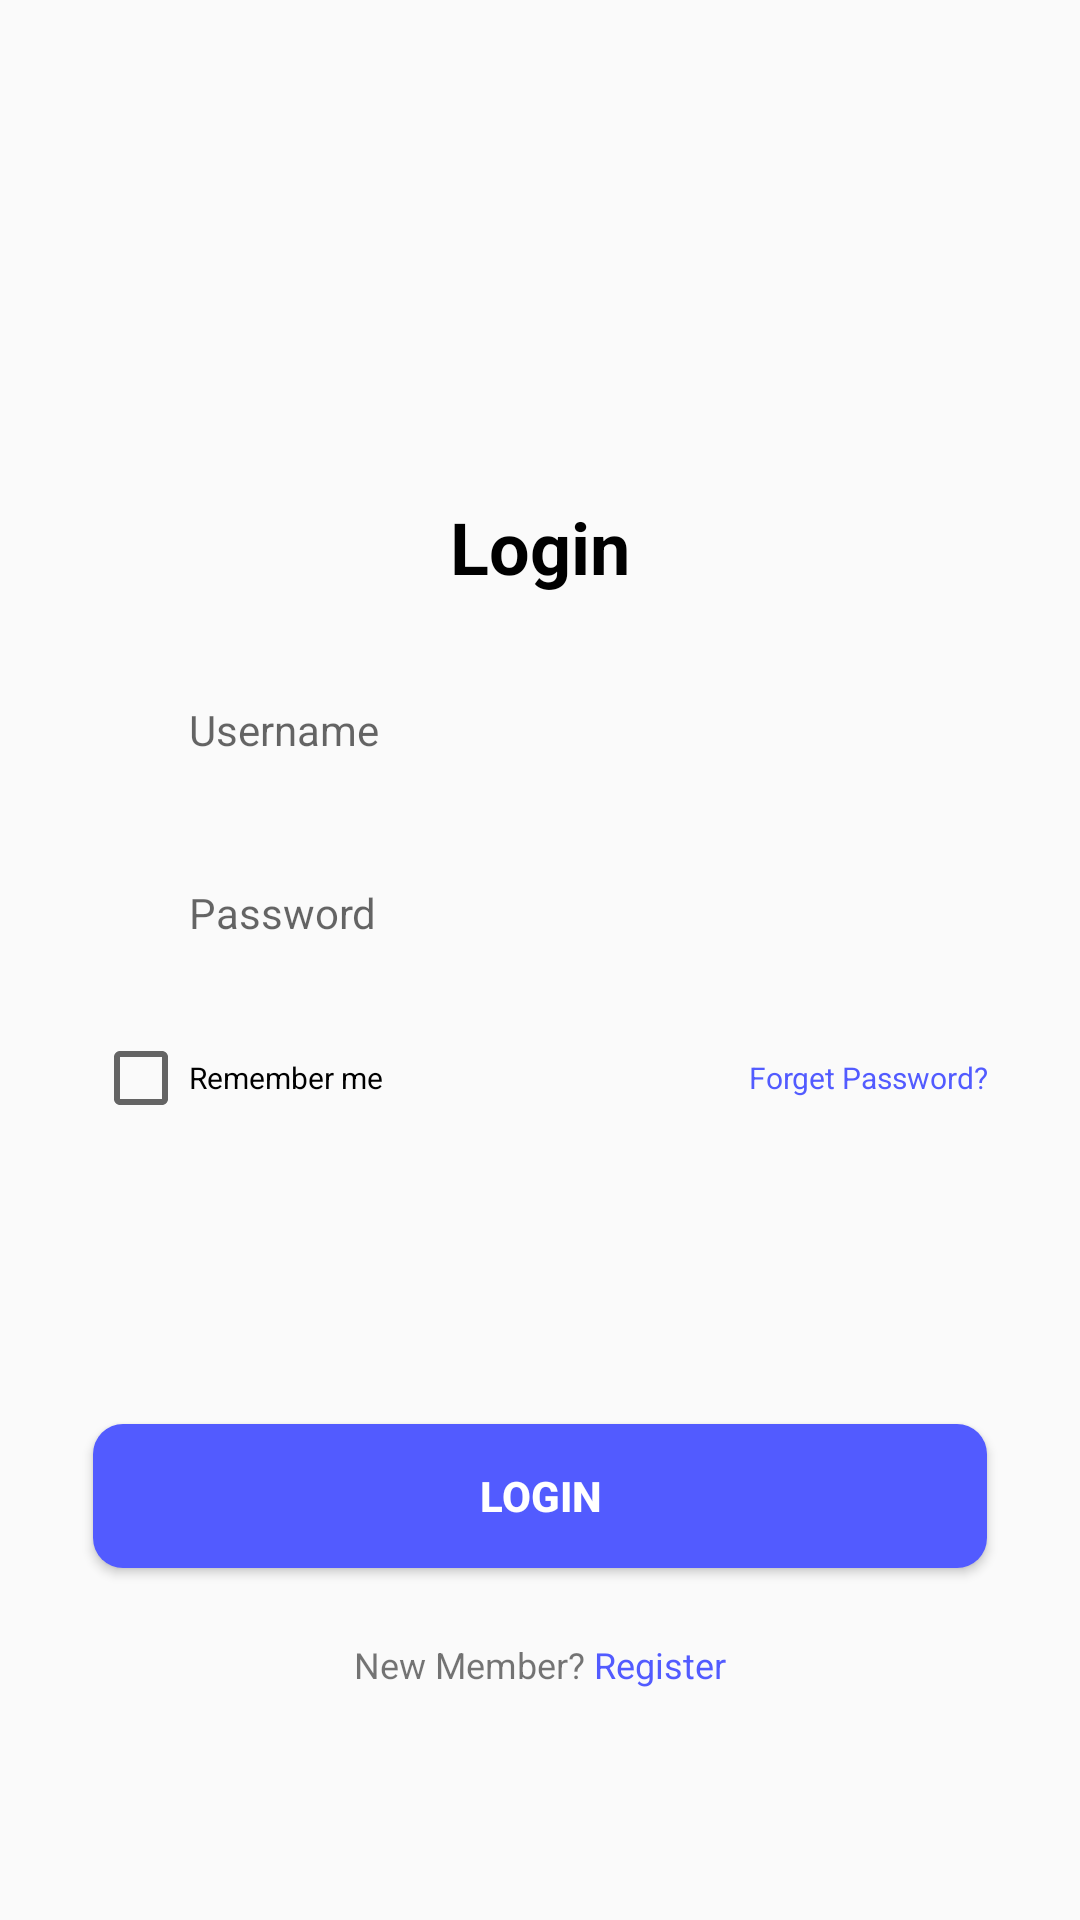

Produce the Android XML layout that renders to this screen, including the resource entries it uses.
<!-- AndroidManifest.xml: application theme Theme.TugasPertemuan8P3b -->
<!-- res/layout/fragment_login.xml -->
<?xml version="1.0" encoding="utf-8"?>
<androidx.constraintlayout.widget.ConstraintLayout xmlns:android="http://schemas.android.com/apk/res/android"
    xmlns:app="http://schemas.android.com/apk/res-auto"
    xmlns:tools="http://schemas.android.com/tools"
    android:layout_width="match_parent"
    android:layout_height="match_parent"
    tools:context=".LoginFragment"
    android:padding="16dp"
    android:orientation="vertical">

    
    <TextView
        android:id="@+id/textView"
        android:layout_width="match_parent"
        android:layout_height="wrap_content"
        android:gravity="center"
        android:layout_marginTop="150dp"

        android:text="Login"
        android:textColor="@color/black"
        android:textSize="24dp"
        android:textStyle="bold"
        app:layout_constraintEnd_toEndOf="parent"
        app:layout_constraintStart_toStartOf="parent"
        app:layout_constraintTop_toTopOf="parent" />

    <LinearLayout
        android:id="@+id/linearLayout"
        android:layout_width="298dp"
        android:layout_height="44dp"
        android:layout_marginTop="23dp"
        android:background="@drawable/rounded_corner"
        app:layout_constraintEnd_toEndOf="parent"
        app:layout_constraintHorizontal_bias="0.495"
        app:layout_constraintStart_toStartOf="parent"
        app:layout_constraintTop_toBottomOf="@+id/textView">

        <EditText
            android:id="@+id/username"
            android:layout_width="match_parent"
            android:layout_height="match_parent"
            android:background="@null"
            android:hint="Username"
            android:textSize="14sp"
            android:inputType="text|textNoSuggestions"
            android:paddingStart="32dp"
            android:paddingEnd="32dp"/>
    </LinearLayout>

    <LinearLayout
        android:id="@+id/linearLayout2"
        android:layout_width="298dp"
        android:layout_height="44dp"
        android:layout_marginTop="17dp"
        android:background="@drawable/rounded_corner"
        app:layout_constraintEnd_toEndOf="@+id/linearLayout"
        app:layout_constraintHorizontal_bias="0.495"
        app:layout_constraintStart_toStartOf="@+id/linearLayout"
        app:layout_constraintTop_toBottomOf="@+id/linearLayout">

        <EditText
            android:id="@+id/password"
            android:layout_width="match_parent"
            android:layout_height="match_parent"
            android:background="@null"
            android:hint="Password"
            android:inputType="textEmailAddress|textNoSuggestions"
            android:paddingStart="32dp"
            android:paddingEnd="32dp"
            android:textSize="14sp" />
    </LinearLayout>

    <LinearLayout
        android:id="@+id/linearLayout4"
        android:layout_width="298dp"
        android:layout_height="44dp"
        android:layout_marginTop="17dp"
        android:orientation="horizontal"
        app:layout_constraintEnd_toEndOf="@+id/linearLayout2"
        app:layout_constraintStart_toStartOf="@+id/linearLayout2"
        app:layout_constraintTop_toBottomOf="@+id/linearLayout2">

        <CheckBox
            android:id="@+id/checkBox"
            android:layout_width="wrap_content"
            android:layout_height="wrap_content"
            android:text="Remember me"
            android:textSize="10sp" />

        <TextView
            android:layout_width="match_parent"
            android:gravity="right"
            android:layout_height="wrap_content"
            android:text="Forget Password?"
            android:textColor="#525BFF"
            android:textSize="10sp" />

    </LinearLayout>


    <Button
        android:id="@+id/login_btn"
        android:layout_width="298dp"
        android:layout_height="wrap_content"
        android:layout_marginTop="89dp"
        android:layout_marginBottom="106dp"
        android:background="@drawable/rounded_button"
        android:text="Login"
        android:textSize="14sp"
        android:textStyle="bold"
        android:textColor="@color/white"
        app:layout_constraintBottom_toBottomOf="parent"
        app:layout_constraintEnd_toEndOf="parent"
        app:layout_constraintHorizontal_bias="0.495"
        app:layout_constraintStart_toStartOf="parent"
        app:layout_constraintTop_toBottomOf="@+id/linearLayout4"
        app:layout_constraintVertical_bias="0.272" />

    <LinearLayout
        android:id="@+id/linearLayout5"
        android:layout_width="wrap_content"
        android:layout_height="wrap_content"
        android:layout_marginTop="24dp"
        app:layout_constraintEnd_toEndOf="@+id/login_btn"
        app:layout_constraintStart_toStartOf="@+id/login_btn"
        app:layout_constraintTop_toBottomOf="@+id/login_btn"
        android:orientation="horizontal">
        <TextView
            android:layout_width="wrap_content"
            android:layout_height="wrap_content"
            android:text="New Member? "
            android:textSize="12sp"/>
        <TextView
            android:layout_width="wrap_content"
            android:layout_height="wrap_content"
            android:text="Register"
            android:textColor="#525BFF"
            android:textSize="12sp"/>

    </LinearLayout>
</androidx.constraintlayout.widget.ConstraintLayout>
<!-- resources referenced by this layout -->
<resources>
  <!-- drawable rounded_button (drawable) -->
  <?xml version="1.0" encoding="utf-8"?>
  <shape xmlns:android="http://schemas.android.com/apk/res/android">
      <corners
          android:radius="10dp"/>
      <solid
          android:color="#525BFF"/>
  </shape>
  <style name="Theme.TugasPertemuan8P3b" parent="Base.Theme.TugasPertemuan8P3b" />
  <style name="Base.Theme.TugasPertemuan8P3b" parent="Theme.AppCompat.Light">
          
          
          <item name="colorPrimary">#525BFF</item>
      </style>
  <!-- not gathered from this repository: default colours our renderer supplied (Android Studio template values) -->
  <color name="black">#FF000000</color>
  <color name="white">#FFFFFFFF</color>
</resources>
